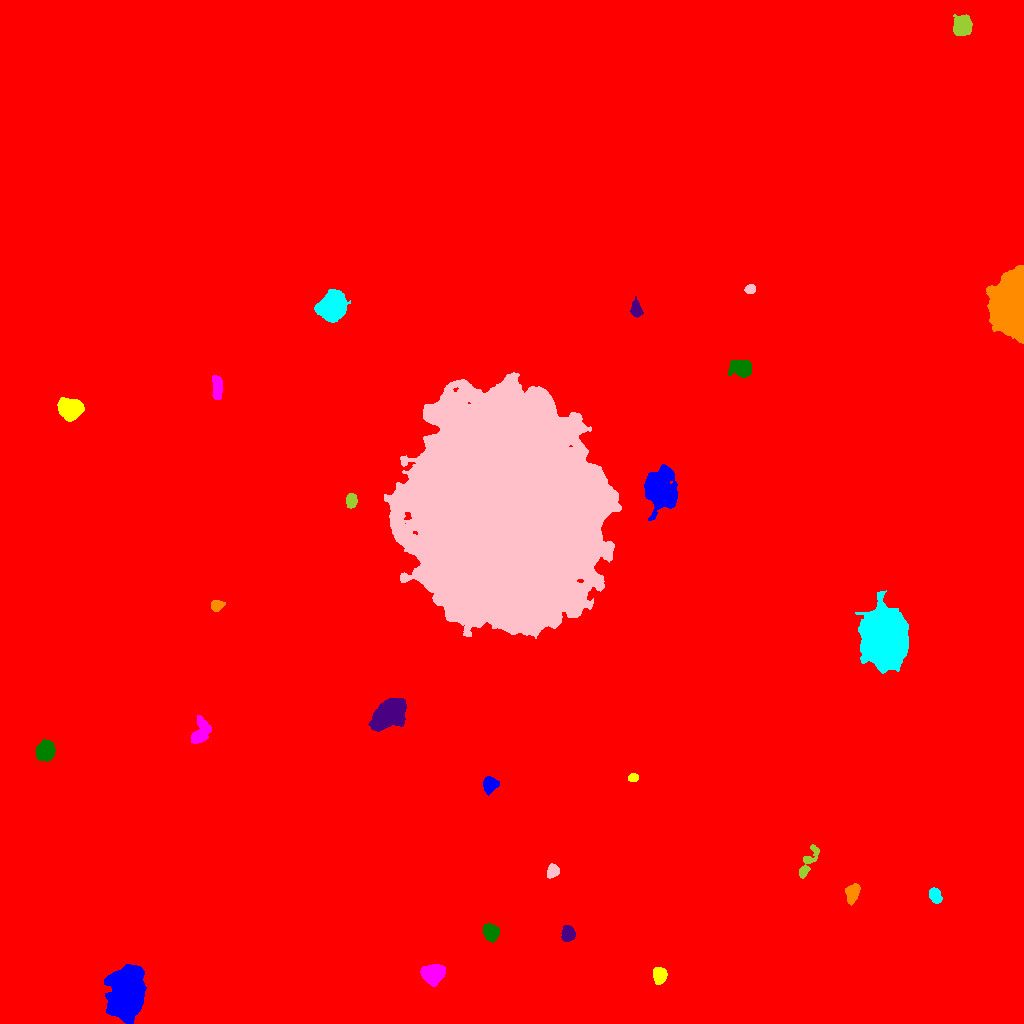

The table this chart was drawn from, first rows:
ID, X, Y, A, B, theta, total_flux, mu_max, mu_median, mu_mean, R_fwhm, R_e, R10, R90, x_start, x_end, y_start, y_end, area, greylevel
0, 510.2, 490.9, 296.5, 294.6, -0.694, 2561835, 41.0, 2.0, 2.587, 6.555, 234.6, 83.28, 403.4, 0, 1023, 0, 1023, 990180, 2.587
1, 126.5, 31.24, 12.73, 7.219, 1.425, 34403, 51.0, 16.0, 18.64, 13.77, 11.94, 4.754, 19.24, 104, 146, 0, 59, 1846, 29.64
2, 659.8, 48.24, 3.842, 3.214, -1.549, 1279, 12.0, 6.0, 5.949, 5.917, 4.549, 1.871, 7.024, 653, 667, 39, 56, 215, 16.95
3, 433.2, 49.4, 4.822, 4.102, 0.2996, 6810, 44.0, 13.0, 16.14, 6.482, 5.557, 2.185, 9.15, 420, 445, 37, 59, 422, 27.14
4, 490.3, 91.68, 3.87, 3.405, -0.9244, 1619, 14.0, 6.0, 6.45, 5.917, 4.618, 1.871, 7.313, 483, 499, 81, 100, 251, 18.45
5, 568.1, 89.54, 3.341, 2.768, 1.416, 1419, 18.0, 7.0, 7.131, 5.015, 3.949, 1.596, 6.155, 561, 575, 82, 98, 199, 21.13
6, 852.2, 130.5, 4.684, 3, 1.33, 1417, 13.0, 6.0, 5.979, 5.726, 4.754, 1.954, 7.378, 845, 860, 118, 140, 237, 16.98
7, 935.1, 127.8, 3.6, 2.474, -1.188, 817.0, 11.0, 4.0, 4.723, 4.82, 3.868, 1.596, 6.024, 929, 942, 120, 136, 173, 16.72
8, 552.8, 152.3, 3.338, 2.769, 0.9492, 824.0, 11.0, 5.0, 5.386, 4.82, 3.909, 1.596, 6.077, 547, 559, 145, 160, 153, 16.39
9, 807.9, 161.2, 10.12, 2.711, 1.081, 833.0, 7.0, 3.0, 2.964, 5.382, 5.202, 1.954, 8.253, 799, 819, 145, 179, 281, 13.96
10, 109.8, 222, 4.108, 2.626, -0.6682, 554.0, 8.0, 3.0, 3.358, 4.82, 4.068, 1.493, 6.408, 101, 117, 213, 228, 165, 14.36
11, 489.3, 239, 3.703, 3.133, 1.25, 1042, 12.0, 4.0, 4.758, 5.14, 4.222, 1.693, 6.77, 483, 499, 228, 247, 219, 16.76
12, 633.5, 245.7, 2.299, 1.907, 0.3217, 363.0, 10.0, 4.0, 4.321, 3.478, 2.585, 0.9772, 4.146, 628, 638, 242, 250, 84, 16.32
13, 200.9, 291.6, 6.858, 4.071, 1.265, 1659, 11.0, 4.0, 4.621, 6.077, 5.997, 2.326, 9.322, 191, 211, 280, 308, 359, 15.62
14, 45.04, 272.7, 4.267, 3.845, 1.208, 5017, 39.0, 12.0, 14.33, 5.836, 5.171, 2.034, 8.406, 35, 55, 262, 284, 350, 25.33
15, 389, 310, 8.473, 5.295, 0.6921, 11946, 34.0, 12.0, 13.19, 10.01, 8.482, 3.385, 13.53, 368, 406, 292, 325, 906, 25.19
16, 216.9, 417.9, 3.081, 2.279, 0.3585, 671.0, 12.0, 4.5, 5.007, 4.297, 3.338, 1.262, 5.262, 211, 225, 412, 423, 134, 17.01
17, 883.6, 384.1, 12.66, 9.456, 1.56, 68884, 80.0, 19.0, 24.54, 14.61, 13.62, 5.382, 22.72, 855, 908, 350, 433, 2807, 35.54
18, 505.7, 512.6, 50.81, 42.72, -1.473, 1115528, 98.0, 21.0, 26.02, 44.15, 57.73, 21.96, 96.1, 384, 621, 385, 651, 42865, 36.02
19, 351.4, 522.8, 3.202, 2.297, 1.477, 979.0, 16.0, 6.0, 6.441, 4.37, 3.478, 1.382, 5.585, 346, 357, 515, 530, 152, 18.44
20, 767.5, 532.7, 4.089, 3.791, -0.3103, 4922, 38.0, 13.0, 15.19, 6.18, 5.046, 2.034, 8.078, 758, 778, 523, 542, 324, 26.19
21, 661.4, 532.9, 9.334, 7.287, -1.465, 12629, 30.0, 8.0, 10.6, 10.06, 9.641, 3.7, 16.35, 644, 677, 503, 559, 1191, 20.6
22, 69.84, 614.4, 5.253, 4.53, -0.1626, 9930, 50.0, 17.5, 20.27, 7.527, 6.206, 2.523, 10.01, 57, 84, 602, 626, 490, 30.27
23, 217.3, 635.9, 6.216, 2.271, -1.56, 588.0, 6.0, 3.0, 2.524, 6.129, 4.72, 1.784, 7.225, 212, 222, 624, 648, 233, 14.52
24, 741.8, 655.2, 4.666, 3.69, -0.182, 3160, 26.0, 7.0, 8.927, 5.836, 5.109, 2.034, 8.292, 728, 751, 646, 663, 354, 20.93
25, 636, 714.3, 4.127, 2.424, -1.457, 1142, 15.0, 6.0, 6.798, 4.549, 3.909, 1.596, 6.283, 630, 643, 706, 727, 168, 16.8
26, 1012, 721.2, 14.52, 7.779, 1.522, 65127, 90.0, 26.0, 30.48, 14.18, 12.7, 5.046, 20.27, 986, 1023, 680, 758, 2137, 41.48
27, 331.9, 716.4, 6.286, 5.489, 0.8753, 20848, 87.0, 19.0, 26.73, 7.569, 7.269, 2.821, 12.28, 314, 350, 701, 734, 780, 36.73
28, 750.1, 734.2, 2.445, 2.045, 0.2583, 513.0, 14.0, 5.0, 5.344, 3.241, 2.821, 0.9772, 4.583, 744, 755, 730, 739, 96, 17.34
29, 962.2, 997.5, 4.578, 4.149, 1.301, 3350, 21.0, 8.0, 9.229, 6.531, 5.528, 2.257, 8.921, 953, 972, 988, 1009, 363, 20.23
30, 11.15, 1014, 4.83, 4.629, 0.2685, 7821, 43.0, 16.0, 17.69, 7.247, 6.077, 2.459, 9.624, 0, 23, 1002, 1023, 442, 28.69
